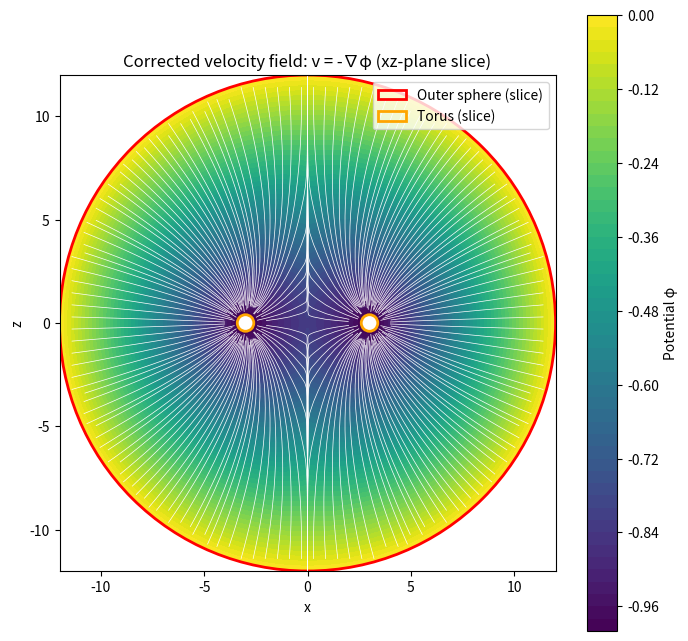

Here is the Python script that generated this plot:
# Correct the gradient ordering and replot the vector field as the negative gradient of phi.
import numpy as np
import matplotlib.pyplot as plt

# Geometry parameters (same as before)
R_outer = 12.0
R_torus_major = 3.0
R_torus_minor = 0.4

# Grid for xz-plane
nx, nz = 300, 300
x_vals = np.linspace(-R_outer, R_outer, nx)
z_vals = np.linspace(-R_outer, R_outer, nz)
X, Z = np.meshgrid(x_vals, z_vals)
Y = np.zeros_like(X)

# Domain masks
r_outer = np.sqrt(X**2 + Y**2 + Z**2)
rho_xy = np.sqrt(X**2 + Y**2)
torus_eq = (rho_xy - R_torus_major)**2 + Z**2
inside_sphere = r_outer <= R_outer
outside_torus = torus_eq >= R_torus_minor**2
domain_mask = inside_sphere & outside_torus

# Potential (same smooth interpolation)
dist_sphere = R_outer - r_outer
dist_torus = np.sqrt(torus_eq) - R_torus_minor
phi = - dist_sphere / (dist_sphere + dist_torus + 1e-9)
phi[~domain_mask] = np.nan  # mask outside domain for clarity

# Correct gradient calculation: np.gradient returns gradient along each axis in array order.
# phi has shape (nz, nx) corresponding to axes (z, x). So gradients are (dphi/dz, dphi/dx).
dphidz, dphidx = np.gradient(phi, z_vals, x_vals, edge_order=2)
Vx = -dphidx
Vz = -dphidz

# Mask velocities outside domain (set to zero to avoid NaNs in streamplot)
Vx_masked = np.where(domain_mask, Vx, 0.0)
Vz_masked = np.where(domain_mask, Vz, 0.0)

# Normalize vector field for cleaner arrows in quiver
speed = np.sqrt(Vx_masked**2 + Vz_masked**2)
nonzero = speed > 1e-12
Vx_norm = np.zeros_like(Vx_masked)
Vz_norm = np.zeros_like(Vz_masked)
Vx_norm[nonzero] = Vx_masked[nonzero] / speed[nonzero]
Vz_norm[nonzero] = Vz_masked[nonzero] / speed[nonzero]

# Plot: potential background + true gradient streamlines (negative gradient points from sphere->torus)
fig, ax = plt.subplots(figsize=(8,8))
cf = ax.contourf(X, Z, phi, levels=50, cmap='viridis')
plt.colorbar(cf, ax=ax, label='Potential φ')

# Streamlines using the true velocity field (negative gradient)
# Use density adjusted to domain size; mask outside by setting vectors zero.
strm = ax.streamplot(x_vals, z_vals, Vx_masked, Vz_masked, 
                     color='white', linewidth=0.5, density=1.4, arrowsize=0.0,
                     broken_streamlines=False)

# Draw boundaries
outer = plt.Circle((0,0), R_outer, edgecolor='red', fill=False, lw=2, label='Outer sphere (slice)')
torus_r = plt.Circle(( R_torus_major, 0), R_torus_minor, edgecolor='orange', fill=False, lw=2, label='Torus (slice)')
torus_l = plt.Circle((-R_torus_major, 0), R_torus_minor, edgecolor='orange', fill=False, lw=2)
ax.add_artist(outer); ax.add_artist(torus_r); ax.add_artist(torus_l)

ax.set_aspect('equal')
ax.set_xlim(-R_outer, R_outer)
ax.set_ylim(-R_outer, R_outer)
ax.set_xlabel('x'); ax.set_ylabel('z')
ax.set_title('Corrected velocity field: v = -∇φ (xz-plane slice)')
ax.legend(loc='upper right')

plt.show()
